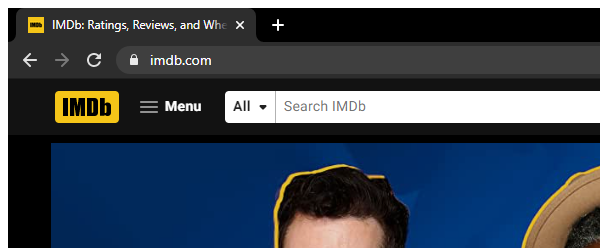
Workflow: Sequence-Top peliculas

Step 1: Attach Browser- Principal IMDB in window 'IMDb: Ratings, Reviews, and Where to Watch the Best Movies & TV Shows' (chrome.exe)

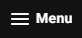
Step 2: click on the icon

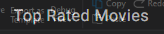
Step 3: click on the link 'Top Rated Movies'

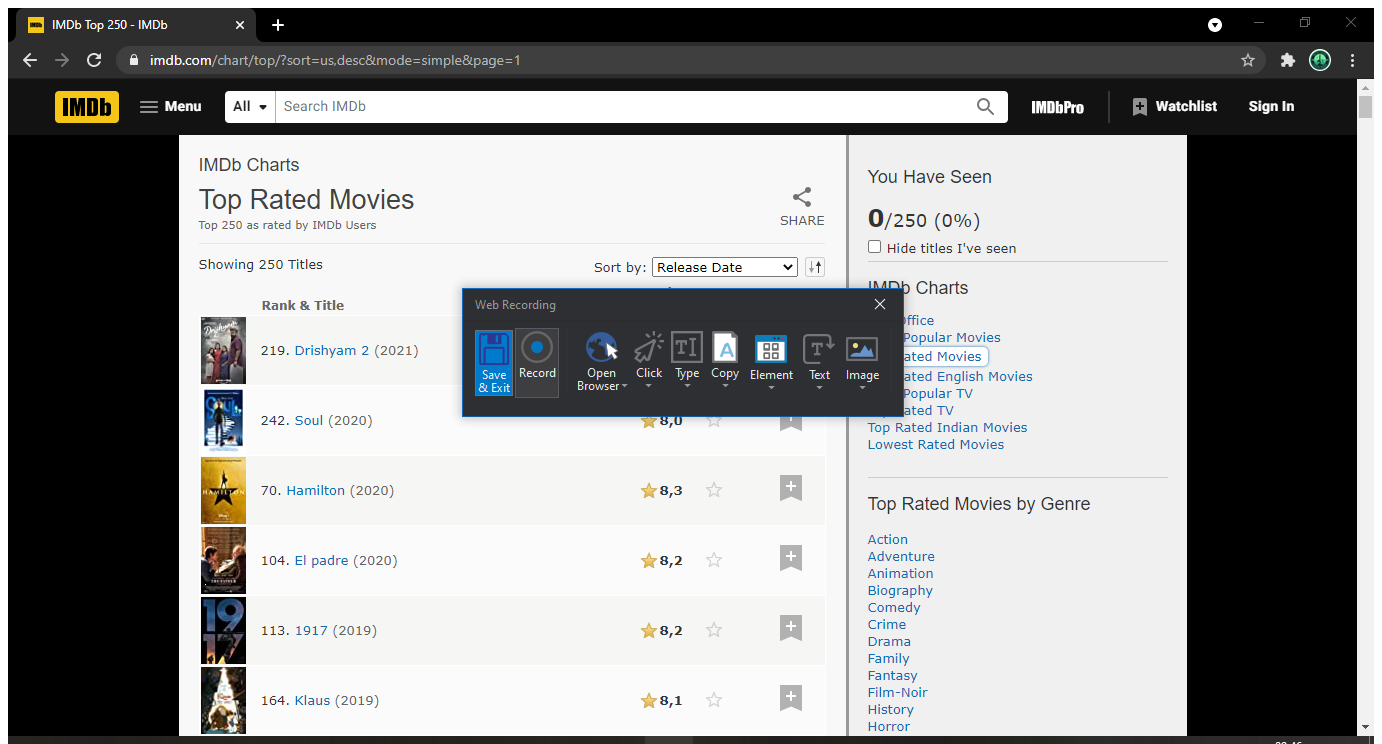
Step 4: Attach Browser 'IMDb-Top rated' in window 'IMDb Top 250 - IMDb' (chrome.exe)

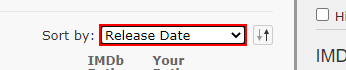
Step 5: select [strFiltro] in the drop-down

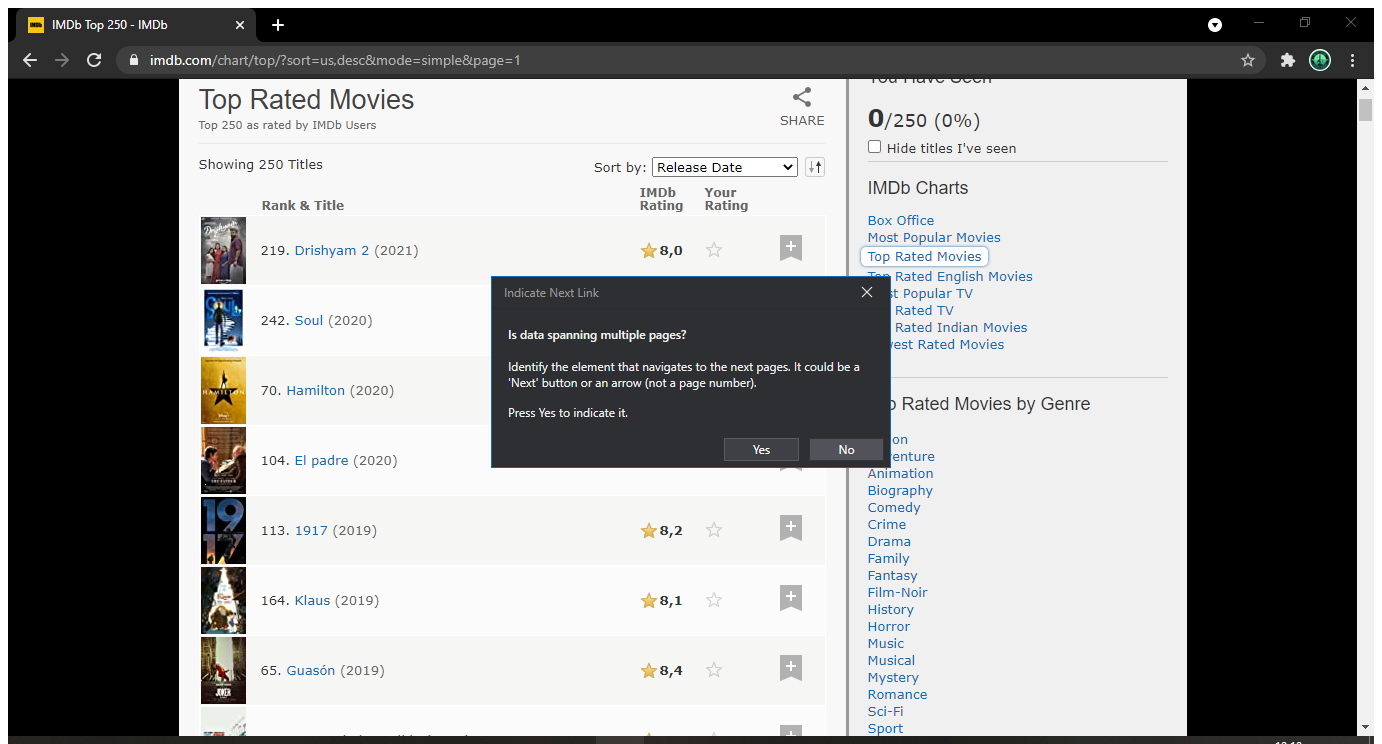
Step 6: Attach Browser 'IMDbTop rated' in window 'IMDb Top 250 - IMDb' (chrome.exe)

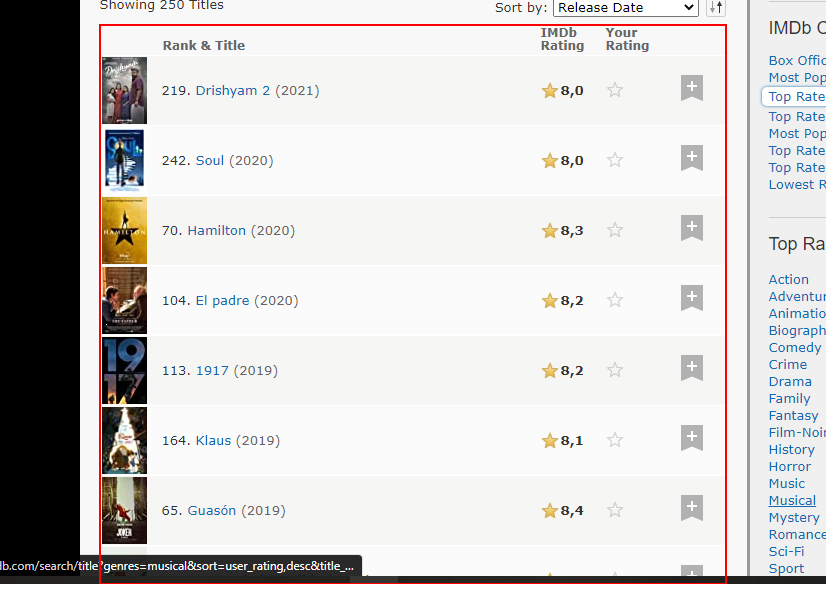
Step 7: get-text from the table

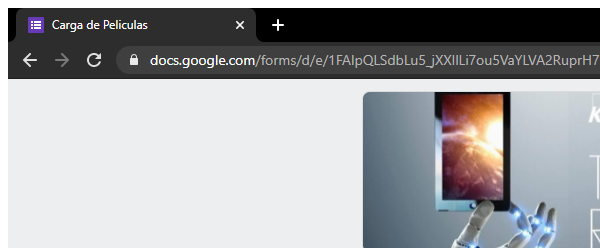
Step 8: Attach Browser 'msedge.exe Carga' in window 'Carga de Peliculas' (chrome.exe)

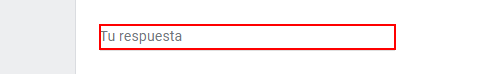
Step 9: type "[row.Item("Nombre").ToString]" into the text box

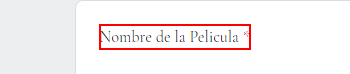
Step 10: Find Element 'DIV  i1' on the element

Step 11: type "[row.Item("Año").ToString]" into the text box (same screen as step 9)

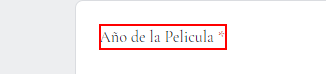
Step 12: Find Element 'DIV  i1' on the element

Step 13: type "[row.Item("Puntuacion").ToString]" into the text box (same screen as step 9)

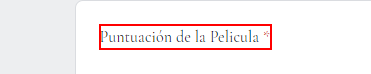
Step 14: Find Element 'DIV  i1' on the element

Step 15: type [strAlumno] into the text box (same screen as step 9)

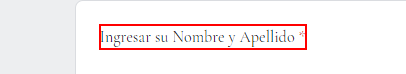
Step 16: Find Element 'DIV  i1' on the element

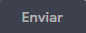
Step 17: click on the element 'Enviar'

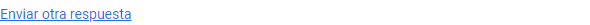
Step 18: On Element Appear 'A ' on the link 'Enviar otra respuesta'

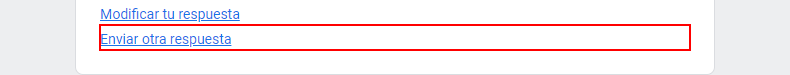
Step 19: click on the link 'Enviar otra respuesta'